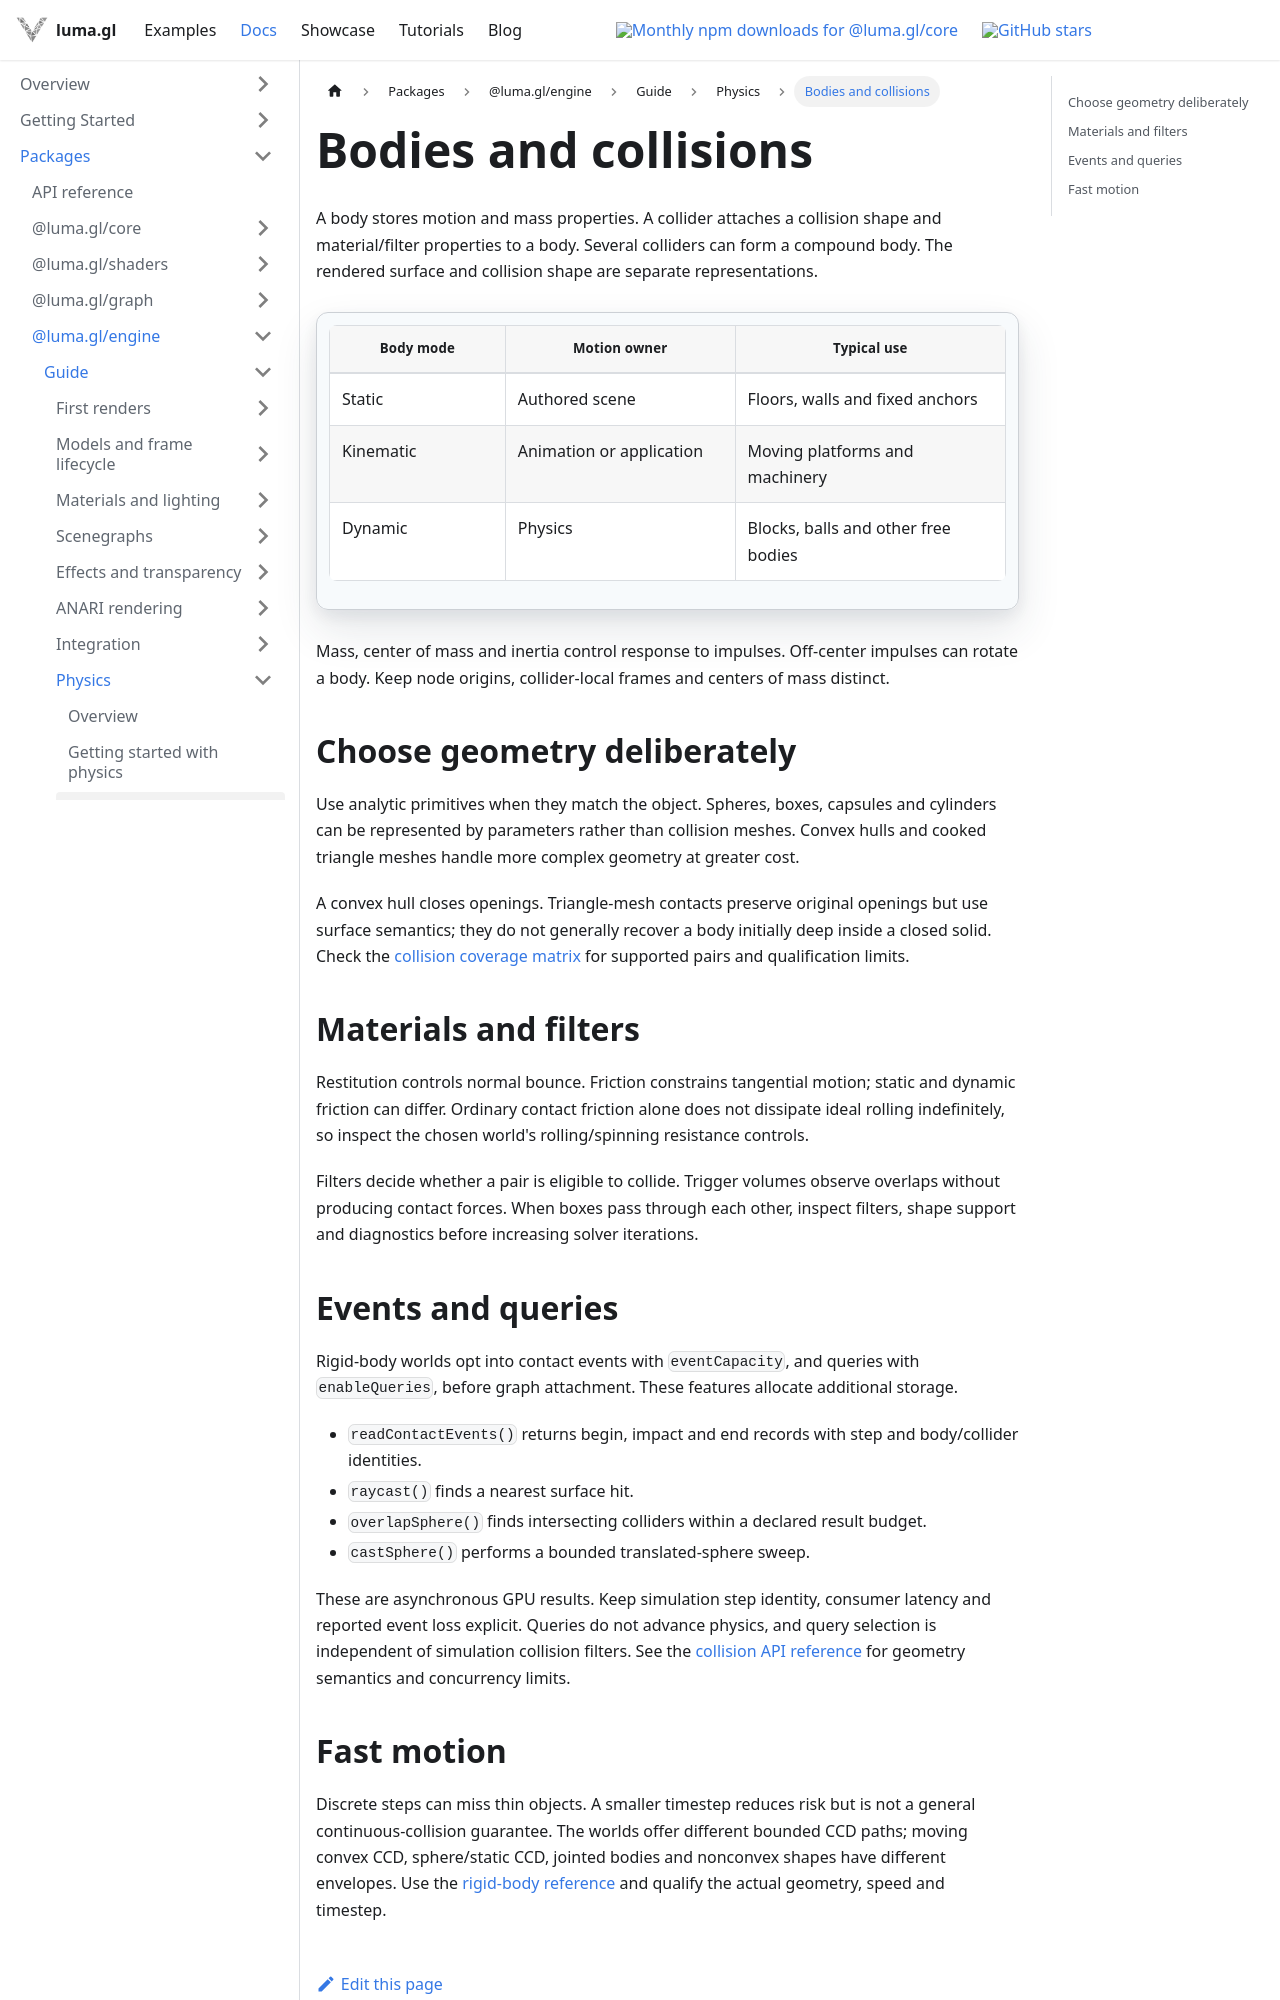

repository: visgl/luma.gl · page: next/docs/api-guide/physics/bodies-and-collisions.html · generator: docusaurus

---
title: Bodies and collisions
description: Choose collision shapes, materials, filters, events and scene queries.
---

# Bodies and collisions

A body stores motion and mass properties. A collider attaches a collision shape and
material/filter properties to a body. Several colliders can form a compound body.
The rendered surface and collision shape are separate representations.

| Body mode | Motion owner | Typical use |
| --- | --- | --- |
| Static | Authored scene | Floors, walls and fixed anchors |
| Kinematic | Animation or application | Moving platforms and machinery |
| Dynamic | Physics | Blocks, balls and other free bodies |

Mass, center of mass and inertia control response to impulses. Off-center impulses can
rotate a body. Keep node origins, collider-local frames and centers of mass distinct.

## Choose geometry deliberately

Use analytic primitives when they match the object. Spheres, boxes, capsules and cylinders
can be represented by parameters rather than collision meshes. Convex hulls and cooked
triangle meshes handle more complex geometry at greater cost.

A convex hull closes openings. Triangle-mesh contacts preserve original openings but use
surface semantics; they do not generally recover a body initially deep inside a closed
solid. Check the [collision coverage matrix](/docs/api-reference/graph/gpu-physics-collision-coverage)
for supported pairs and qualification limits.

## Materials and filters

Restitution controls normal bounce. Friction constrains tangential motion; static and
dynamic friction can differ. Ordinary contact friction alone does not dissipate ideal
rolling indefinitely, so inspect the chosen world's rolling/spinning resistance controls.

Filters decide whether a pair is eligible to collide. Trigger volumes observe overlaps
without producing contact forces. When boxes pass through each other, inspect filters,
shape support and diagnostics before increasing solver iterations.
